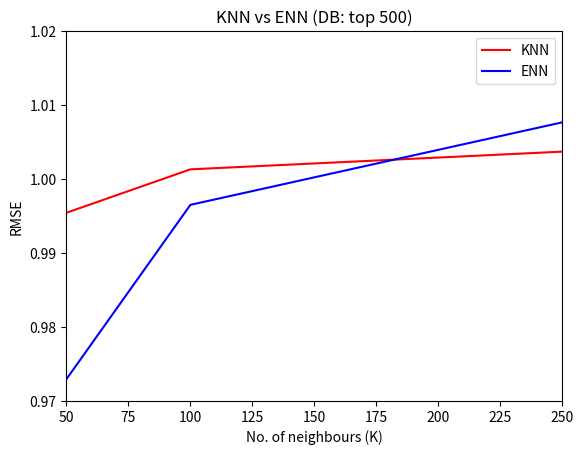

This figure's Python source:
import matplotlib.pyplot as plt

plt.plot([50,100,250],[0.995460214907, 1.00133482568,1.00373080872],'r',label='KNN')
plt.plot([50,100,250],[0.97294750198,0.996532801,1.007698237],'b',label='ENN')
plt.legend(loc='best')
plt.xlabel("No. of neighbours (K)")
plt.ylabel("RMSE")
plt.axis([50,250,0.97,1.02])
plt.title("KNN vs ENN (DB: top 500)")
plt.show()
